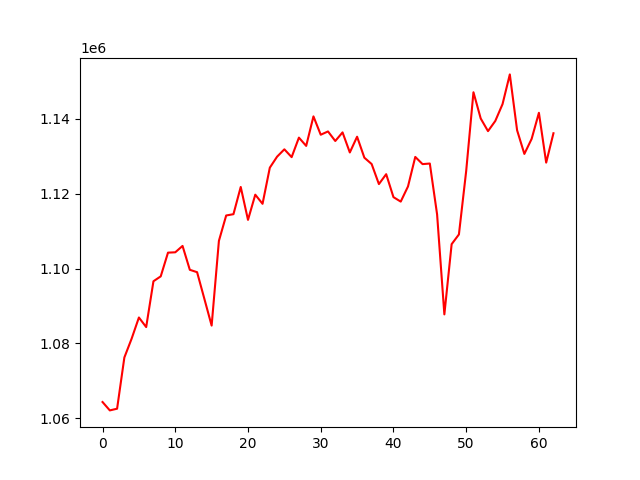

Data behind this chart, as committed beside it:
, 0
0, 1064364
1, 1062129
2, 1062584
3, 1076264
4, 1081293
5, 1086944
6, 1084384
7, 1096629
8, 1097931
9, 1104265
10, 1104359
11, 1106059
12, 1099683
13, 1099046
14, 1091934
15, 1084778
16, 1107413
17, 1114190
18, 1114538
19, 1121808
20, 1113019
21, 1119748
22, 1117308
23, 1126960
24, 1129903
25, 1131861
26, 1129775
27, 1134985
28, 1132777
29, 1140661
30, 1135760
31, 1136639
32, 1134085
33, 1136387
34, 1131023
35, 1135231
36, 1129629
37, 1127935
38, 1122577
39, 1125224
40, 1119091
41, 1117898
42, 1121947
43, 1129833
44, 1127912
45, 1128069
46, 1114485
47, 1087772
48, 1106531
49, 1109125
50, 1126062
51, 1147107
52, 1140089
53, 1136724
54, 1139428
55, 1143940
56, 1151875
57, 1136958
58, 1130634
59, 1134647
... 3 more rows
